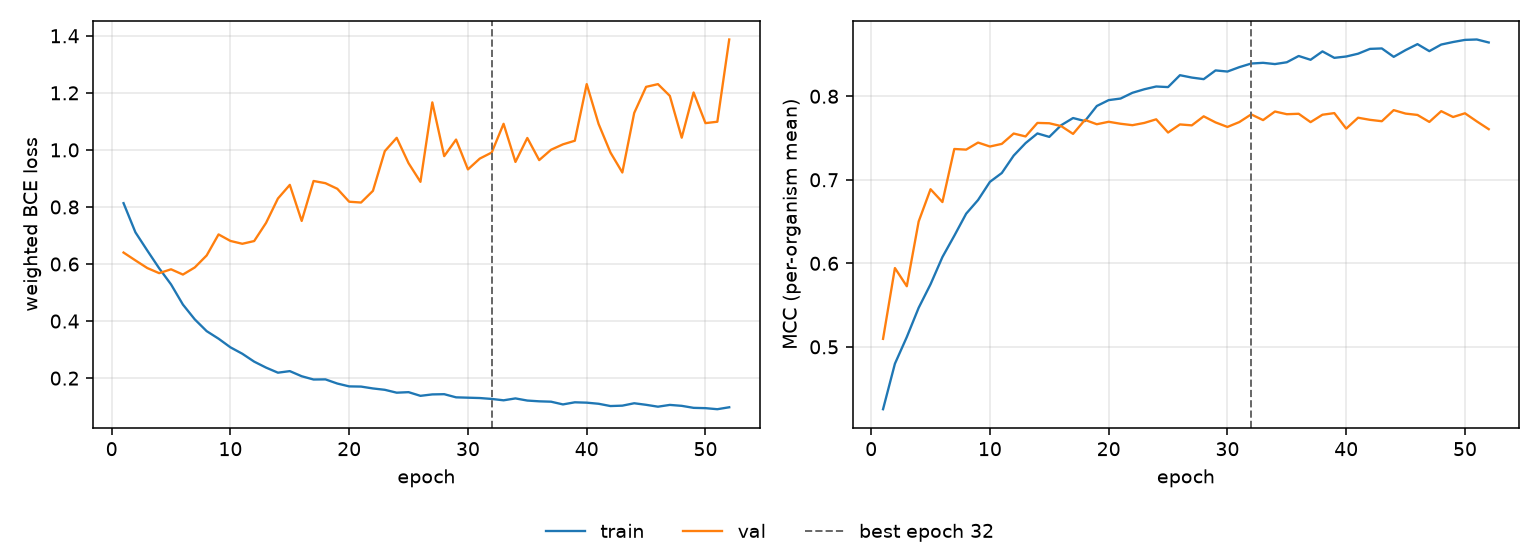

The data file committed next to this chart (first rows):
epoch, tr_loss, vl_loss, tr_mcc, vl_mcc, is_best
1, 0.8134, 0.6402, 0.4254, 0.5096, False
2, 0.7112, 0.6127, 0.4798, 0.5943, False
3, 0.6473, 0.5859, 0.5117, 0.5726, False
4, 0.5851, 0.568, 0.5468, 0.6501, False
5, 0.5286, 0.5816, 0.5749, 0.6887, False
6, 0.4578, 0.5631, 0.6075, 0.6733, False
7, 0.4059, 0.5881, 0.633, 0.7369, False
8, 0.3647, 0.6302, 0.6594, 0.7361, False
9, 0.3383, 0.7038, 0.6758, 0.7446, False
10, 0.308, 0.681, 0.6975, 0.7398, False
11, 0.2855, 0.671, 0.7081, 0.743, False
12, 0.2578, 0.6806, 0.7289, 0.7554, False
13, 0.2369, 0.7442, 0.7439, 0.7519, False
14, 0.2191, 0.8296, 0.7555, 0.7681, False
15, 0.2246, 0.8775, 0.7513, 0.7677, False
16, 0.2067, 0.751, 0.7653, 0.7643, False
17, 0.1952, 0.8911, 0.7739, 0.7549, False
18, 0.1957, 0.8834, 0.7703, 0.7717, False
19, 0.1811, 0.8638, 0.7883, 0.7665, False
20, 0.1711, 0.8184, 0.7954, 0.7694, False
21, 0.1704, 0.8156, 0.7972, 0.7671, False
22, 0.1639, 0.8565, 0.8041, 0.7654, False
23, 0.1591, 0.9958, 0.8084, 0.7681, False
24, 0.149, 1.042, 0.8117, 0.7724, False
25, 0.1509, 0.9534, 0.811, 0.7566, False
26, 0.138, 0.8881, 0.8252, 0.7663, False
27, 0.143, 1.167, 0.8224, 0.7651, False
28, 0.1438, 0.9782, 0.8205, 0.776, False
29, 0.1327, 1.036, 0.8309, 0.7687, False
30, 0.1315, 0.9317, 0.8296, 0.7633, False
31, 0.1303, 0.9697, 0.8348, 0.7691, False
32, 0.1271, 0.9909, 0.8392, 0.7783, True
33, 0.1223, 1.092, 0.84, 0.7714, False
34, 0.129, 0.9579, 0.8385, 0.7817, False
35, 0.1214, 1.042, 0.8407, 0.7785, False
36, 0.1188, 0.9643, 0.8482, 0.779, False
37, 0.1174, 1.001, 0.8437, 0.769, False
38, 0.1079, 1.02, 0.8537, 0.7779, False
39, 0.1153, 1.032, 0.846, 0.7798, False
40, 0.114, 1.231, 0.8476, 0.7613, False
41, 0.1102, 1.091, 0.8509, 0.7743, False
42, 0.1022, 0.9909, 0.8567, 0.7718, False
43, 0.1036, 0.9209, 0.8572, 0.7701, False
44, 0.112, 1.13, 0.8472, 0.7834, False
45, 0.1065, 1.221, 0.8552, 0.7792, False
46, 0.09994, 1.231, 0.8624, 0.7776, False
47, 0.1062, 1.189, 0.854, 0.7692, False
48, 0.1029, 1.043, 0.8619, 0.7821, False
49, 0.09586, 1.201, 0.8649, 0.7751, False
50, 0.09479, 1.094, 0.8675, 0.7796, False
51, 0.0911, 1.099, 0.8679, 0.7699, False
52, 0.09791, 1.387, 0.8644, 0.7606, False
